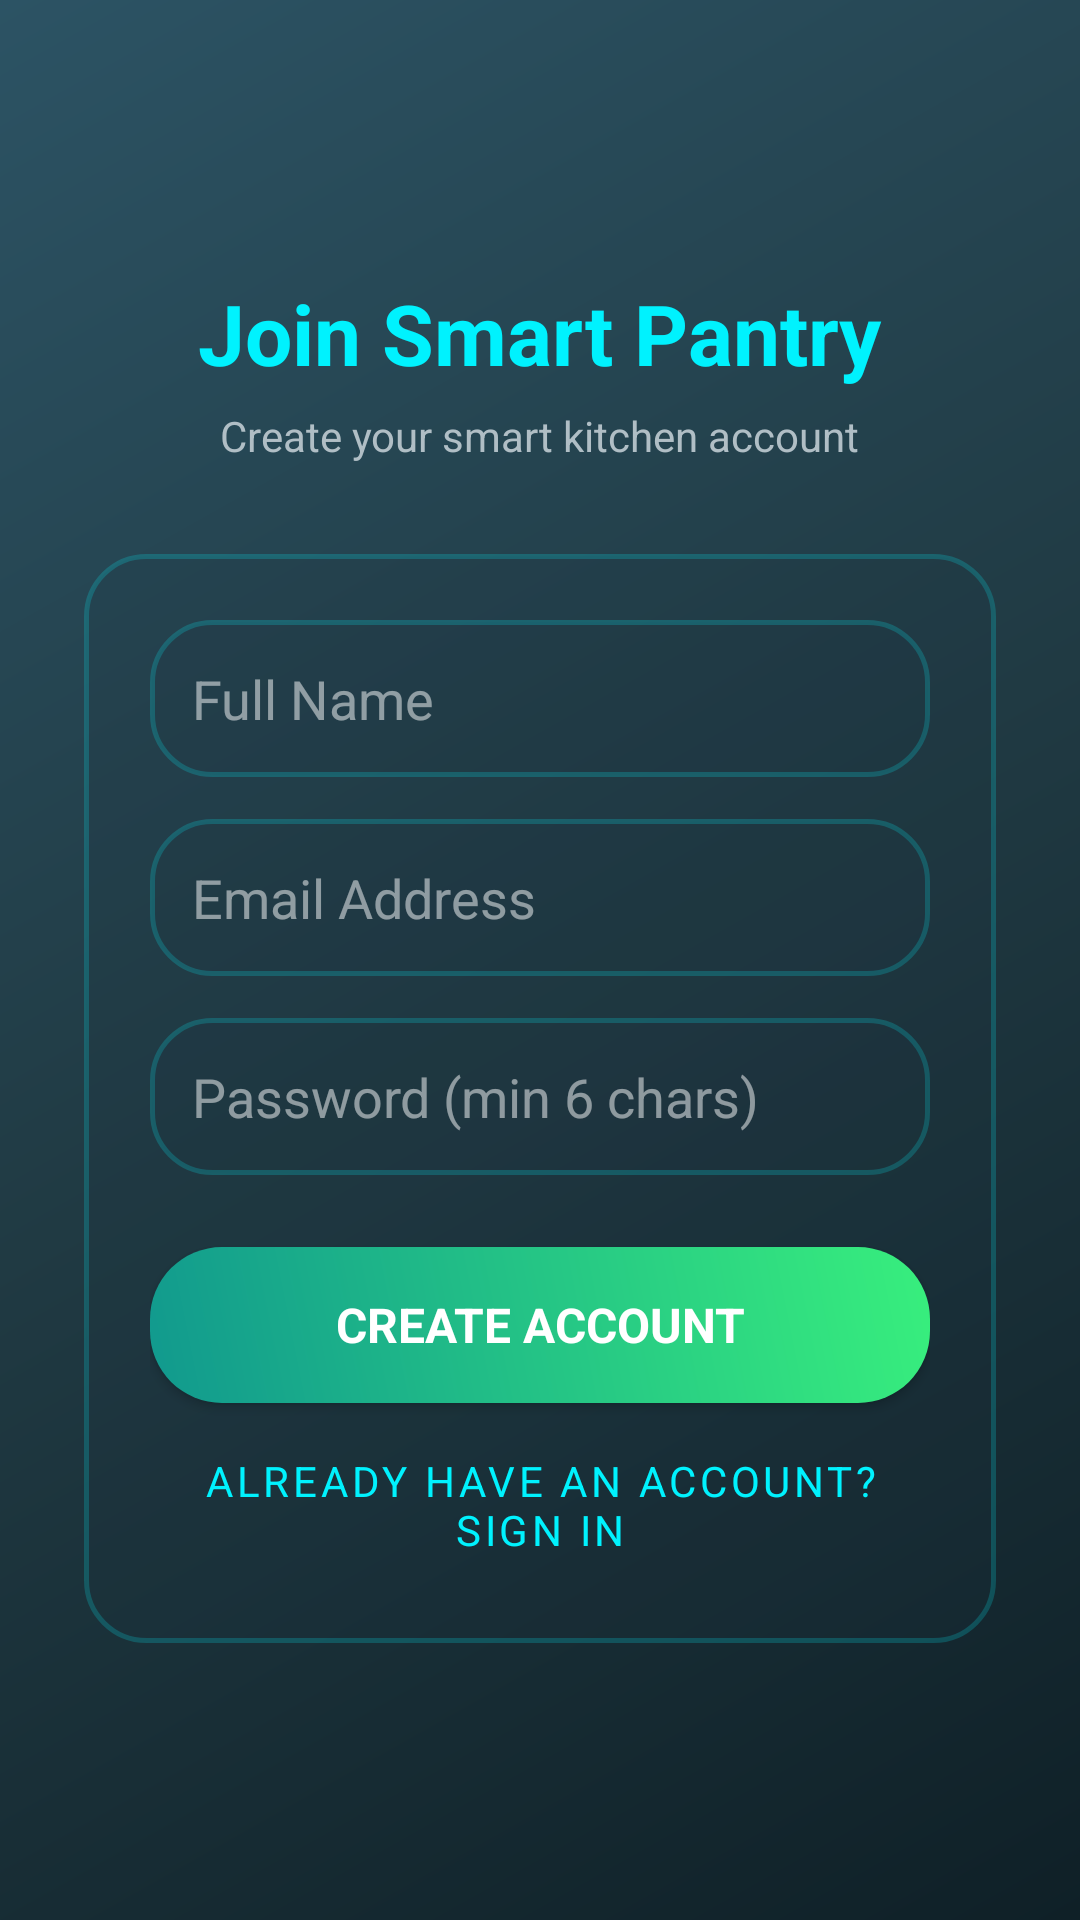

Produce the Android XML layout that renders to this screen, including the resource entries it uses.
<!-- AndroidManifest.xml: application theme AppTheme -->
<!-- res/layout/activity_register.xml -->
<?xml version="1.0" encoding="utf-8"?>
<ScrollView xmlns:android="http://schemas.android.com/apk/res/android"
    android:layout_width="match_parent"
    android:layout_height="match_parent"
    android:background="@drawable/bg_gradient_main"
    android:fillViewport="true">

    <LinearLayout
        android:layout_width="match_parent"
        android:layout_height="wrap_content"
        android:gravity="center"
        android:orientation="vertical"
        android:padding="28dp">

        <TextView
            android:layout_width="wrap_content"
            android:layout_height="wrap_content"
            android:text="Join Smart Pantry"
            android:textColor="#00F2FE"
            android:textSize="28sp"
            android:textStyle="bold" />

        <TextView
            android:layout_width="wrap_content"
            android:layout_height="wrap_content"
            android:layout_marginTop="6dp"
            android:text="Create your smart kitchen account"
            android:textColor="#B0BEC5"
            android:textSize="14sp" />

        <LinearLayout
            android:layout_width="match_parent"
            android:layout_height="wrap_content"
            android:layout_marginTop="30dp"
            android:background="@drawable/bg_card_glass_3d"
            android:orientation="vertical"
            android:padding="22dp">

            <EditText
                android:id="@+id/registerName"
                android:layout_width="match_parent"
                android:layout_height="wrap_content"
                android:autofillHints="name"
                android:background="@drawable/bg_card_glass_3d"
                android:hint="Full Name"
                android:inputType="textPersonName"
                android:minHeight="52dp"
                android:padding="14dp"
                android:textColor="#FFFFFF"
                android:textColorHint="#80FFFFFF" />

            <EditText
                android:id="@+id/registerEmail"
                android:layout_width="match_parent"
                android:layout_height="wrap_content"
                android:layout_marginTop="14dp"
                android:autofillHints="email"
                android:background="@drawable/bg_card_glass_3d"
                android:hint="Email Address"
                android:inputType="textEmailAddress"
                android:minHeight="52dp"
                android:padding="14dp"
                android:textColor="#FFFFFF"
                android:textColorHint="#80FFFFFF" />

            <EditText
                android:id="@+id/registerPassword"
                android:layout_width="match_parent"
                android:layout_height="wrap_content"
                android:layout_marginTop="14dp"
                android:autofillHints="password"
                android:background="@drawable/bg_card_glass_3d"
                android:hint="Password (min 6 chars)"
                android:inputType="textPassword"
                android:minHeight="52dp"
                android:padding="14dp"
                android:textColor="#FFFFFF"
                android:textColorHint="#80FFFFFF" />

            <Button
                android:id="@+id/registerButton"
                android:layout_width="match_parent"
                android:layout_height="wrap_content"
                android:layout_marginTop="24dp"
                android:background="@drawable/bg_button_gradient"
                android:minHeight="52dp"
                android:text="CREATE ACCOUNT"
                android:textColor="#FFFFFF"
                android:textSize="16sp"
                android:textStyle="bold" />

            <Button
                android:id="@+id/goToLoginButton"
                style="@style/Widget.MaterialComponents.Button.TextButton"
                android:layout_width="match_parent"
                android:layout_height="wrap_content"
                android:layout_marginTop="10dp"
                android:text="Already have an account? Sign in"
                android:textColor="#00F2FE" />

        </LinearLayout>

    </LinearLayout>
</ScrollView>
<!-- resources referenced by this layout -->
<resources>
  <!-- drawable bg_button_gradient (drawable) -->
  <?xml version="1.0" encoding="utf-8"?>
  <ripple xmlns:android="http://schemas.android.com/apk/res/android"
      android:color="#44FFFFFF">
      <item>
          <shape android:shape="rectangle">
              <gradient
                  android:angle="45"
                  android:endColor="#38EF7D"
                  android:startColor="#11998E"
                  android:type="linear" />
              <corners android:radius="24dp" />
          </shape>
      </item>
  </ripple>
  <!-- drawable bg_card_glass_3d (drawable) -->
  <?xml version="1.0" encoding="utf-8"?>
  <ripple xmlns:android="http://schemas.android.com/apk/res/android"
      android:color="#2200F2FE">
      <item>
          <shape android:shape="rectangle">
              <solid android:color="#261E3240" />
              <corners android:radius="20dp" />
              <stroke
                  android:width="1.5dp"
                  android:color="#3300F2FE" />
          </shape>
      </item>
  </ripple>
  <!-- drawable bg_gradient_main (drawable) -->
  <?xml version="1.0" encoding="utf-8"?>
  <shape xmlns:android="http://schemas.android.com/apk/res/android">
      <gradient
          android:angle="135"
          android:centerColor="#203A43"
          android:endColor="#2C5364"
          android:startColor="#0F2027"
          android:type="linear" />
  </shape>
  <style name="AppTheme" parent="Theme.MaterialComponents.DayNight.NoActionBar">
          <item name="colorPrimary">@color/cyber_teal_primary</item>
          <item name="colorPrimaryVariant">@color/dark_emerald</item>
          <item name="colorSecondary">@color/neon_emerald</item>
          <item name="android:fontFamily">sans-serif</item>
          <item name="android:statusBarColor">@color/cyber_dark_bg</item>
          <item name="android:navigationBarColor">@color/cyber_dark_bg</item>
          <item name="android:windowBackground">@drawable/bg_gradient_main</item>
      </style>
  <color name="cyber_teal_primary">#00F2FE</color>
  <color name="dark_emerald">#11998E</color>
  <color name="neon_emerald">#38EF7D</color>
  <color name="cyber_dark_bg">#0F2027</color>
</resources>
